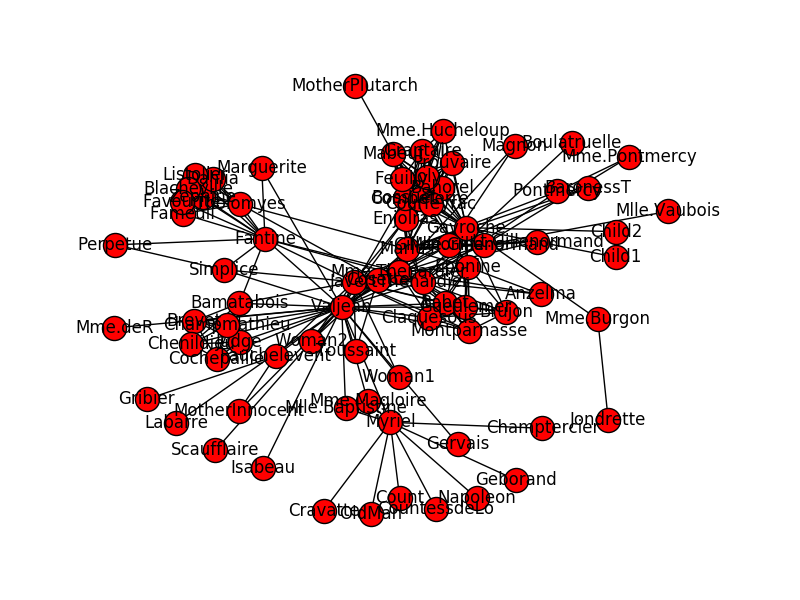

The file beside this chart, header and first rows:
source, target, value, groupsource, grouptarget
Napoleon, Myriel, 1, 1, 1
Mlle.Baptistine, Myriel, 8, 1, 1
Mme.Magloire, Myriel, 10, 1, 1
Mme.Magloire, Mlle.Baptistine, 6, 1, 1
CountessdeLo, Myriel, 1, 1, 1
Geborand, Myriel, 1, 1, 1
Champtercier, Myriel, 1, 1, 1
Cravatte, Myriel, 1, 1, 1
Count, Myriel, 2, 1, 1
OldMan, Myriel, 1, 1, 1
Valjean, Labarre, 1, 2, 2
Valjean, Mme.Magloire, 3, 2, 1
Valjean, Mlle.Baptistine, 3, 2, 1
Valjean, Myriel, 5, 2, 1
Marguerite, Valjean, 1, 3, 2
Mme.deR, Valjean, 1, 2, 2
Isabeau, Valjean, 1, 2, 2
Gervais, Valjean, 1, 2, 2
Listolier, Tholomyes, 4, 3, 3
Fameuil, Tholomyes, 4, 3, 3
Fameuil, Listolier, 4, 3, 3
Blacheville, Tholomyes, 4, 3, 3
Blacheville, Listolier, 4, 3, 3
Blacheville, Fameuil, 4, 3, 3
Favourite, Tholomyes, 3, 3, 3
Favourite, Listolier, 3, 3, 3
Favourite, Fameuil, 3, 3, 3
Favourite, Blacheville, 4, 3, 3
Dahlia, Tholomyes, 3, 3, 3
Dahlia, Listolier, 3, 3, 3
Dahlia, Fameuil, 3, 3, 3
Dahlia, Blacheville, 3, 3, 3
Dahlia, Favourite, 5, 3, 3
Zephine, Tholomyes, 3, 3, 3
Zephine, Listolier, 3, 3, 3
Zephine, Fameuil, 3, 3, 3
Zephine, Blacheville, 3, 3, 3
Zephine, Favourite, 4, 3, 3
Zephine, Dahlia, 4, 3, 3
Fantine, Tholomyes, 3, 3, 3
Fantine, Listolier, 3, 3, 3
Fantine, Fameuil, 3, 3, 3
Fantine, Blacheville, 3, 3, 3
Fantine, Favourite, 4, 3, 3
Fantine, Dahlia, 4, 3, 3
Fantine, Zephine, 4, 3, 3
Fantine, Marguerite, 2, 3, 3
Fantine, Valjean, 9, 3, 2
Mme.Thenardier, Fantine, 2, 4, 3
Mme.Thenardier, Valjean, 7, 4, 2
Thenardier, Mme.Thenardier, 13, 4, 4
Thenardier, Fantine, 1, 4, 3
Thenardier, Valjean, 12, 4, 2
Cosette, Mme.Thenardier, 4, 5, 4
Cosette, Valjean, 31, 5, 2
Cosette, Tholomyes, 1, 5, 3
Cosette, Thenardier, 1, 5, 4
Javert, Valjean, 17, 4, 2
Javert, Fantine, 5, 4, 3
Javert, Thenardier, 5, 4, 4
... 194 more rows
